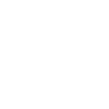
t = 0.00 s
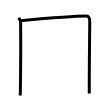
t = 2.00 s
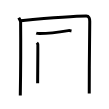
t = 4.00 s
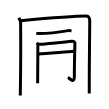
t = 6.00 s
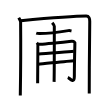
t = 8.00 s
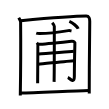
t = 10.00 s

The animated SVG that drew these frames (rendered in a browser with its animation timeline set to each time). Animation: 10 SMIL elements (animate=10); one cycle of 10.00 s.

<svg width="109px" height="109px" viewBox="0 0 px 109px" xmlns="http://www.w3.org/2000/svg" xmlns:xlink="http://www.w3.org/1999/xlink" xml:space="preserve" version="1.1"  baseProfile="full">
<path d="M18.75,17.82c0.75,1.43,1.84,2.51,1.86,4.41c0.14,14.27,0.14,46.02-0.31,73.27" style="fill:none;stroke:black;stroke-width:3;opacity:0">
  <animate attributeType="CSS" attributeName="opacity" from="0" to="1" begin="0s" dur="1s" repeatCount="0" fill="freeze" />
</path>
<path d="M20.73,20.65C38.75,19,74.18,16,86.25,16c2.75,0,3.55,2.49,3.5,5.5c-0.25,15.75-0.5,48-0.5,72" style="fill:none;stroke:black;stroke-width:3;opacity:0">
  <animate attributeType="CSS" attributeName="opacity" from="0" to="1" begin="1s" dur="1s" repeatCount="0" fill="freeze" />
</path>
<path d="M36.25,33.19c0.91,0.31,2.57,0.32,3.47,0.31C47.75,33.5,60,32,68.33,30.63c1.49-0.25,2.42,0.15,3.17,0.31" style="fill:none;stroke:black;stroke-width:3;opacity:0">
  <animate attributeType="CSS" attributeName="opacity" from="0" to="1" begin="2s" dur="1s" repeatCount="0" fill="freeze" />
</path>
<path d="M36.84,42.74c0.49,0.49,0.81,0.97,0.98,1.46c0.16,0.49-0.19,34.62-0.18,39.01" style="fill:none;stroke:black;stroke-width:3;opacity:0">
  <animate attributeType="CSS" attributeName="opacity" from="0" to="1" begin="3s" dur="1s" repeatCount="0" fill="freeze" />
</path>
<path d="M38.79,44.36c5.47-0.2,31.4-3.02,32.85-3.16c2.6-0.24,3.57,1.58,3.25,2.31c-0.03,1.64-0.55,21.98-0.55,33.11c0,7.94-5.34,1.18-6.5,0.71" style="fill:none;stroke:black;stroke-width:3;opacity:0">
  <animate attributeType="CSS" attributeName="opacity" from="0" to="1" begin="4s" dur="1s" repeatCount="0" fill="freeze" />
</path>
<path d="M38.79,54.01c7.24-0.43,29.12-2.34,34.96-2.71" style="fill:none;stroke:black;stroke-width:3;opacity:0">
  <animate attributeType="CSS" attributeName="opacity" from="0" to="1" begin="5s" dur="1s" repeatCount="0" fill="freeze" />
</path>
<path d="M38.44,64.24c5.19-0.37,29.75-3.35,35.75-3.59" style="fill:none;stroke:black;stroke-width:3;opacity:0">
  <animate attributeType="CSS" attributeName="opacity" from="0" to="1" begin="6s" dur="1s" repeatCount="0" fill="freeze" />
</path>
<path d="M52.24,22.82c1.01,1.18,2.07,2.74,2.07,3.55c0,4.63,0,50.59-0.23,55.51" style="fill:none;stroke:black;stroke-width:3;opacity:0">
  <animate attributeType="CSS" attributeName="opacity" from="0" to="1" begin="7s" dur="1s" repeatCount="0" fill="freeze" />
</path>
<path d="M69.33,21.3c3.33,1.41,8.04,5.28,8.88,7.47" style="fill:none;stroke:black;stroke-width:3;opacity:0">
  <animate attributeType="CSS" attributeName="opacity" from="0" to="1" begin="8s" dur="1s" repeatCount="0" fill="freeze" />
</path>
<path d="M20.75,93.01c13.07,0,49.96-2.1,68-2.51" style="fill:none;stroke:black;stroke-width:3;opacity:0">
  <animate attributeType="CSS" attributeName="opacity" from="0" to="1" begin="9s" dur="1s" repeatCount="0" fill="freeze" />
</path>
</svg>
